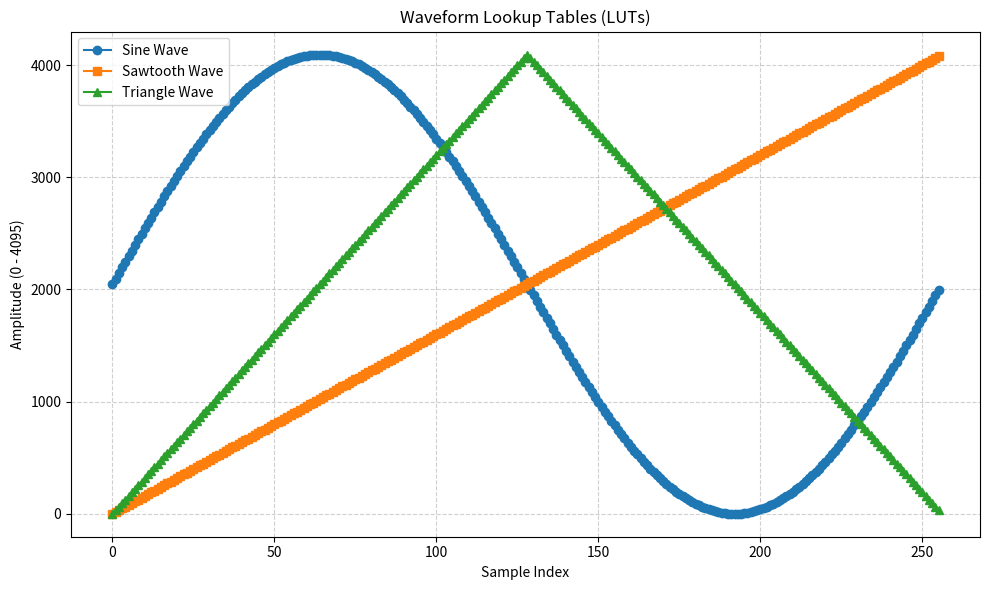

The script that saved this image:
import numpy as np
import matplotlib.pyplot as plt

N = 256
max_val = 4095

# Sine LUT
sine = ((np.sin(2 * np.pi * np.arange(N) / N) + 1) / 2 * max_val).astype(int)

# Sawtooth LUT
saw = np.linspace(0, max_val, N, endpoint=False).astype(int)

# Triangle LUT
triangle = np.concatenate([
    np.linspace(0, max_val, N // 2, endpoint=False),
    np.linspace(max_val, 0, N // 2, endpoint=False)
]).astype(int)

# ---- Plotting ----
plt.figure(figsize=(10, 6))

plt.plot(sine, label="Sine Wave", marker='o')
plt.plot(saw, label="Sawtooth Wave", marker='s')
plt.plot(triangle, label="Triangle Wave", marker='^')

plt.title("Waveform Lookup Tables (LUTs)")
plt.xlabel("Sample Index")
plt.ylabel("Amplitude (0 - 4095)")
plt.grid(True, linestyle='--', alpha=0.6)
plt.legend()
plt.tight_layout()
plt.show()
